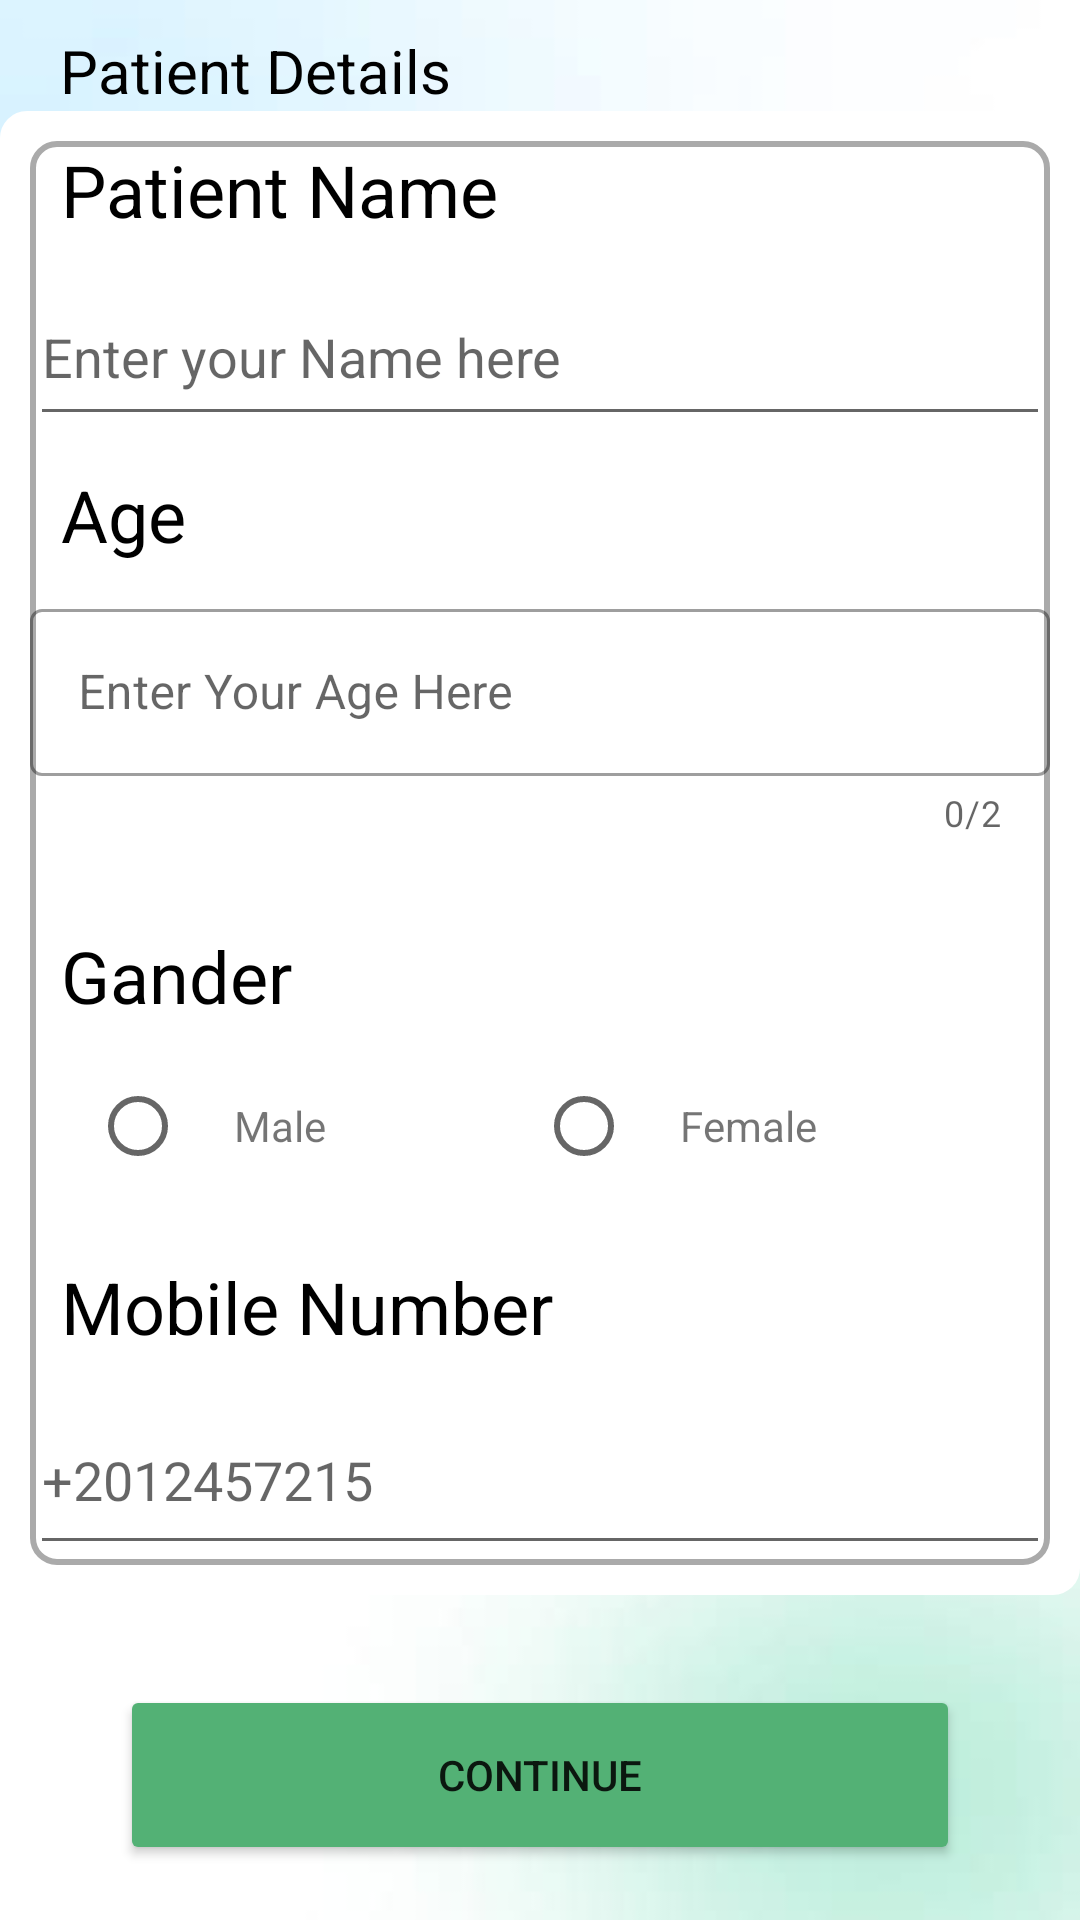

Layout XML and referenced resources for this Android screen:
<!-- AndroidManifest.xml: application theme Theme.Hospital -->
<!-- res/layout/activity_patien_detailes2.xml -->
<?xml version="1.0" encoding="utf-8"?>
<LinearLayout xmlns:android="http://schemas.android.com/apk/res/android"
    xmlns:app="http://schemas.android.com/apk/res-auto"
    tools:context=".Patien_Detailes_2"
    android:layout_width="match_parent"
    android:layout_height="match_parent"
    xmlns:tools="http://schemas.android.com/tools"
    android:orientation="vertical"
    android:background="@drawable/backgroundimage">

    <RelativeLayout
        android:layout_width="wrap_content"
        android:layout_height="wrap_content">
        <LinearLayout
            android:layout_width="wrap_content"
            android:layout_height="wrap_content">

            <TextView
                android:layout_width="wrap_content"
                android:layout_height="wrap_content"
                android:text="Patient Details"
                android:textSize="20sp"
                android:textColor="@color/black"
                android:layout_marginStart="20dp"
                android:layout_marginTop="10dp"/>
        </LinearLayout>

    </RelativeLayout>




    <RelativeLayout
        android:layout_width="match_parent"
        android:layout_height="wrap_content"
        android:backgroundTint="@color/white"
        android:padding="10dp"
        android:background="@drawable/border">

        <LinearLayout
            android:layout_width="390dp"
            android:layout_height="wrap_content"
            android:orientation="vertical"
            android:background="@drawable/border">

            <TextView
                android:layout_width="wrap_content"
                android:layout_height="wrap_content"
                android:text="Patient Name"
                android:textColor="#000000"
                android:textSize="24sp"
                android:layout_marginStart="5pt"/>

            <EditText
                android:id="@+id/editName22"
                android:layout_width="match_parent"
                android:layout_height="56dp"
                android:layout_marginTop="10dp"
                android:hint="Enter your Name here"

                android:inputType="text"/>


            <TextView
                android:layout_width="wrap_content"
                android:layout_height="wrap_content"
                android:layout_marginTop="10dp"
                android:text="Age"
                android:textColor="#000000"
                android:textSize="24sp"
                android:layout_marginStart="5pt"/>


            <com.google.android.material.textfield.TextInputLayout
                android:layout_marginTop="10dp"
                style="@style/Widget.MaterialComponents.TextInputLayout.OutlinedBox"
                android:layout_width="match_parent"
                android:layout_height="match_parent"
                app:helperTextTextColor="@color/red"
                app:counterEnabled="true"
                app:counterMaxLength="2"
                android:id="@+id/editTextAge1"
                android:hint="Enter Your Age Here"

                >

                <com.google.android.material.textfield.TextInputEditText
                    android:layout_width="match_parent"
                    android:layout_height="wrap_content"

                    >

                </com.google.android.material.textfield.TextInputEditText>

            </com.google.android.material.textfield.TextInputLayout>




            <LinearLayout
                android:layout_width="wrap_content"
                android:layout_height="wrap_content"
                android:layout_marginTop="10dp">


            </LinearLayout>

            <TextView
                android:layout_width="wrap_content"
                android:layout_height="wrap_content"
                android:layout_marginTop="20dp"
                android:text="Gander"
                android:textColor="#000000"
                android:textSize="24sp"
                android:layout_marginStart="5pt"/>
            <LinearLayout
                android:layout_width="match_parent"
                android:layout_height="wrap_content"
                android:layout_marginTop="10dp">

                <RadioButton
                    android:id="@+id/RB_male"
                    android:layout_width="wrap_content"
                    android:layout_height="wrap_content"
                    android:layout_marginStart="20dp" />

                <TextView
                    android:layout_width="wrap_content"
                    android:layout_height="wrap_content"
                    android:text="Male" />

                <RadioButton
                    android:id="@+id/RB_female"
                    android:layout_width="wrap_content"
                    android:layout_height="wrap_content"
                    android:layout_marginLeft="70dp" />

                <TextView
                    android:layout_width="wrap_content"
                    android:layout_height="wrap_content"
                    android:text="Female" />

            </LinearLayout>

            <TextView
                android:layout_width="wrap_content"
                android:layout_height="wrap_content"
                android:layout_marginTop="20dp"
                android:text="Mobile Number"
                android:textColor="#000000"
                android:textSize="24sp"
                android:layout_marginStart="5pt"/>

            <EditText
                android:id="@+id/editTextphNumber"
                android:layout_width="match_parent"
                android:layout_height="60dp"
                android:layout_marginTop="10dp"
                android:digits="0123456789+"
                android:hint="+2012457215"
                android:inputType="phone" />




        </LinearLayout>


    </RelativeLayout>

    <Button
        android:id="@+id/debutton"
        android:layout_width="match_parent"
        android:layout_height="60dp"
        android:layout_marginLeft="40dp"
        android:layout_marginTop="30dp"
        android:layout_marginRight="40dp"
        android:backgroundTint="#53B175"
        android:text="continue" />






</LinearLayout>
<!-- resources referenced by this layout -->
<resources>
  <color name="black">#FF000000</color>
  <color name="red">#FF0404</color>
  <color name="white">#FFFFFFFF</color>
  <!-- drawable backgroundimage: png bitmap (drawable-v24, 19536 bytes) -->
  <!-- drawable border (drawable) -->
  <?xml version="1.0" encoding="utf-8"?>
  <shape xmlns:android="http://schemas.android.com/apk/res/android">
  <stroke
      android:color="#AAAAAA"
      android:width="2dp"></stroke>
      <corners
          android:radius="8dp"></corners>
  </shape>
  <style name="Theme.Hospital" parent="Theme.MaterialComponents.DayNight.NoActionBar">
          
          <item name="colorPrimary">#1AB853</item>
          <item name="colorPrimaryVariant">#1AB853</item>
          <item name="colorOnPrimary">@color/white</item>
          
          <item name="colorSecondary">@color/teal_200</item>
          <item name="colorSecondaryVariant">@color/teal_700</item>
          <item name="colorOnSecondary">@color/black</item>
          
          <item name="android:statusBarColor" tools:targetApi="l">?attr/colorPrimaryVariant</item>
          
      </style>
  <color name="teal_200">#FF03DAC5</color>
  <color name="teal_700">#FF018786</color>
</resources>
